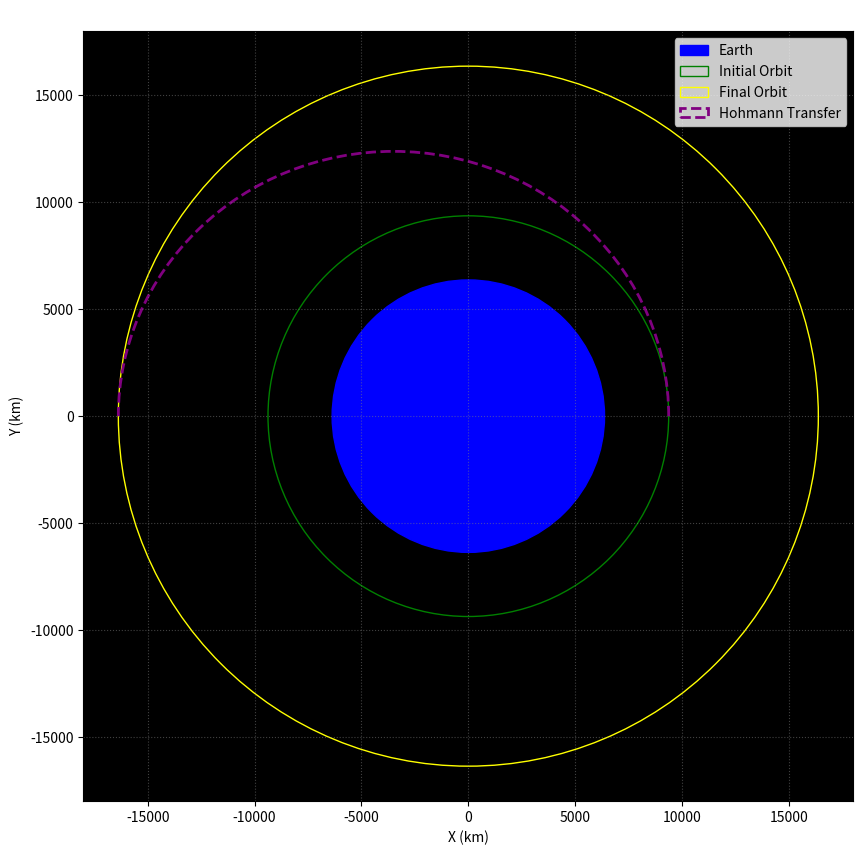

This figure's Python source:
# This calculator is for calculating the delta-V's required for a Hohmann Transfer between
# two coplanar circular orbits, as well as plotting the trajectory. Also only accurate when
# orbit radii is within the selected central body's Sphere of Influence (SOI) with respect to the sun,
# Calculation for SOI is also shown below. Use orbit radii only within this SOI for accurate results.
# Method inspired by Hale
# Written by John Matthew Atok

import numpy as np
import matplotlib.pyplot as plt
from matplotlib.patches import Ellipse
from matplotlib.patches import Arc

# Celestial Body Values, all taken from NSSDC (NASA) body fact sheets.
# mu = Gravitational parameter, GM (km^3/s^2)
# r = Volumetric mean radius (km)
# m = Mass (kg)
# a =  Semi-major axis (km)

celestial_bodies = {
    
    "Sun": {
        "mu": 132712e6,
        "r": 695700,
        "m": 1988400e24,
        "colour": 'yellow'

    },

    "Mercury": {
        "mu": 0.022032e6,
        "r": 2439.7,
        "m": 0.33010e24,
        "a": 57.909e6,
        "colour": 'dimgrey'
    },

    "Venus":{
        "mu": 0.32486e6,
        "r": 6051.8,
        "m": 4.8673e24,
        "a": 108.210e6,
        "colour": 'lightsalmon'
    },


    "Earth": {
        "mu": 0.39860e6,
        "r": 6371.000,
        "m": 5.9722e24,
        "a": 149.598e6,
        "colour": 'blue'	
    },

    "Moon":{
        "mu": 0.00490e6,
        "r": 1737.4,
        "m": 0.07346e24,
        "a": 0.3844e6,                  # Semi-major axis orbiting Earth (km)
        "colour": 'silver'
    },

    "Mars":{
        "mu": 0.042828e6,
        "r": 3389.5,
        "m": 0.64169e24,
        "a": 227.956e6,
        "colour": 'darkred'
    },

    "Jupiter":{
        "mu": 126.687e6,
        "r": 69911,
        "m": 1898.13e24,
        "a": 778.479e6,
        "colour": 'chocolate'

    },

    "Saturn":{
        "mu": 37.931e6,
        "r": 58232,
        "m": 568.32e24,
        "a": 1432.041e6,
        "colour": 'darkorange'
    },

    "Uranus":{
        "mu": 5.7940e6,
        "r": 25362,
        "m": 86.811e24,
        "a": 2867.043e6,
        "colour": 'paleturquoise'
    },

    "Neptune":{
        "mu": 6.8351e6,
        "r": 24622,
        "m": 102.409e24,
        "a": 4514.953e6,
        "colour": 'royalblue'
    },

    "Pluto":{
        "mu": 0.000870e6,	
        "r": 1188,
        "m": 0.01303e24,
        "a": 5869.656e6,
        "colour": 'lightslategrey'
    }
}

# Inputs

central_body = "Earth"                                                 # Selects the central body from the "celestial_bodies" above
alt1 = 3000                                                             # Altitude of initial orbit (km)
alt2 = 10000                                                 # Altitude of final orbit (km)

# Load constants for selected central body

constants = celestial_bodies[central_body]                         # Pulls defined constants from "celestial_bodies"
mu = constants['mu']                                                   # Sets mu
r = constants['r']                                                     # Sets r
m = constants['m']                                                     # Sets m
a = constants['a']                                                     # Sets a

# SOI with respect to central body

if central_body == "Moon":

    SOI = a * (m/celestial_bodies["Earth"]["m"])**0.4

    print(f"SOI of {central_body} with respect to the Earth is {SOI} km")                         # SOI of Moon wrt the Earth (km)

else:

    SOI = a * (m/celestial_bodies["Sun"]["m"])**0.4                                               # SOI wrt the Sun (km)

    print(f"SOI of {central_body} with respect to the Sun is {SOI} km")

# Initial Orbit

r1 = r + alt1                                                         # Radius of initial orbit (km)
v1 = np.sqrt(mu/r1)                                                   # Velocity at initial orbit (km/s)
E1 = -mu / (2 * r1)                                                   # Energy (km^2/s^2)

print(f"Velocity at INITIAL orbit is {v1} km/s")
print(f"Energy at INITIAL orbit is {E1} km^2/s^2")

# Final Orbit

r2 = r + alt2                                                         # Radius of initial orbit (km)
v2 = np.sqrt(mu/r2)                                                   # Velocity at initial orbit (km/s)
E2 = -mu / (2 * r2)                                                   # Energy (km^2/s^2)

print(f"Velocity at FINAL orbit is {v2} km/s")
print(f"Energy at FINAL orbit is {E2} km^2/s^2")

# Transfer Trajectory

a_t = (r1 + r2)/2                                                       # Semi-major axis of transfer ellipse (km)
E_t = -mu / (2 * a_t)                                                 # Energy (km^2/s^2)
v_tp = np.sqrt(2 * (E_t + (mu/r1)))                                   # Velocity at periapsis of transfer ellipse (km/s)
H_t = r1 * v_tp                                                         # Specific angular momentum (km^2/s)
e_t = np.sqrt(1 + ((2 * E_t * H_t**2)/mu**2))                         # Eccentricity of transfer ellipse
v_ta = H_t/r2                                                           # Velocity at apoapsis of transfer ellipse (km/s)

print(f"Semi-major axis of TRANSFER ellipse is {a_t} km")
print(f"Energy of TRANSFER ellipse is {E_t} km^2/s^2")
print(f"Velocity at perigee of transfer orbit is {v_tp} km/s")
print(f"Velocity at apogee of transfer orbit is {v_ta} km/s")
print(f"Specific angular momentum at perigee of transfer orbit is {H_t} km^2/s")
print(f"Eccentricity of transfer orbit is {e_t}")

# Delta-V Calculations

dV1 = v_tp - v1                                                         # Delta-V required for transfer ellipse insertion
dV2 = v2 - v_ta                                                         # Delta-V required for final orbit insertion
dV_T = abs(dV1) + abs(dV2)                                              # Total Delta V required for Hohmann (magnitude of values, ignore signs)

print(f"Transfer ellipse insertion (dV1) delta-V is {dV1} km/s")
print(f"Final orbit insertion (dV2) delta-V is {dV2} km/s")
print(f"Total delta-V is {dV_T} km/s")

# Time of Flight (TOF) Calculations

P = (2 * np.pi) * np.sqrt((a_t**3)/mu)                                # Full period of transfer ellipse
TOF_s = P/2                                                             # Half period, transfer time (seconds)
TOF_m = TOF_s / 60                                                      # Transfer time (minutes)
TOF_h = TOF_m / 60                                                      # Transfer time (hours)
TOF_d = TOF_h / 24                                                      # Transfer time (days)
TOF_y = TOF_d / 360

print(f"Transfer time is {TOF_s} seconds")
print(f"Transfer time is {TOF_m} minutes")
print(f"Transfer time is {TOF_h} hours")
print(f"Transfer time is {TOF_d} days")
print(f"Transfer time is {TOF_y} years")

# Axes 

fig, ax = plt.subplots(figsize=(10,10))
ax.set_aspect('equal')
ax.set_facecolor('black')

# Plotting Central Body

colour = constants["colour"]

cb_plot = plt.Circle((0,0), r, color = colour, label = central_body)
ax.add_patch(cb_plot)

# Plot Initial Orbit

orb1 = plt.Circle((0,0), r1, color = 'green', 
                  fill = False, 
                  label = 'Initial Orbit')

ax.add_patch(orb1)

# Plot Final Orbit

orb2 = plt.Circle((0,0), r2, color = 'yellow',
                   fill = False, 
                   label = 'Final Orbit')

ax.add_patch(orb2)

# Plot Transfer Ellipse
                                     
b_t = np.sqrt(r1 * r2)                                                      # Semi-minor axis of transfer ellipse (km)
ell_centre_x = (r2 - r1) / 2
tran_ell = Arc(xy=(-ell_centre_x, 0), 
                   width = 2 * a_t, 
                   height = 2 * b_t, 
                   edgecolor = 'purple', 
                   facecolor = 'none',
                   linestyle = '--',
                   theta1 = 0,
                   theta2 = 180, 
                   linewidth = 2,
                   label = 'Hohmann Transfer')

ax.add_patch(tran_ell)

# Plot graph

if alt2 > alt1:

    plot_lim = r2  * 1.1

else:

    plot_lim = r1  * 1.1

ax.set_xlim(-plot_lim, plot_lim)
ax.set_ylim(-plot_lim, plot_lim)

ax.set_title('Hohmann Transfer Visual', color = 'white')
ax.set_xlabel('X (km)')
ax.set_ylabel('Y (km)')
ax.legend()
ax.grid(True, linestyle = ':', color = 'gray', alpha = 0.5)

if r2 > SOI:
    print(f"WARNING: Final orbital radius (r2 = {r2} km) is greater than the calculated SOI ({SOI} km)")

plt.show()
          
# 